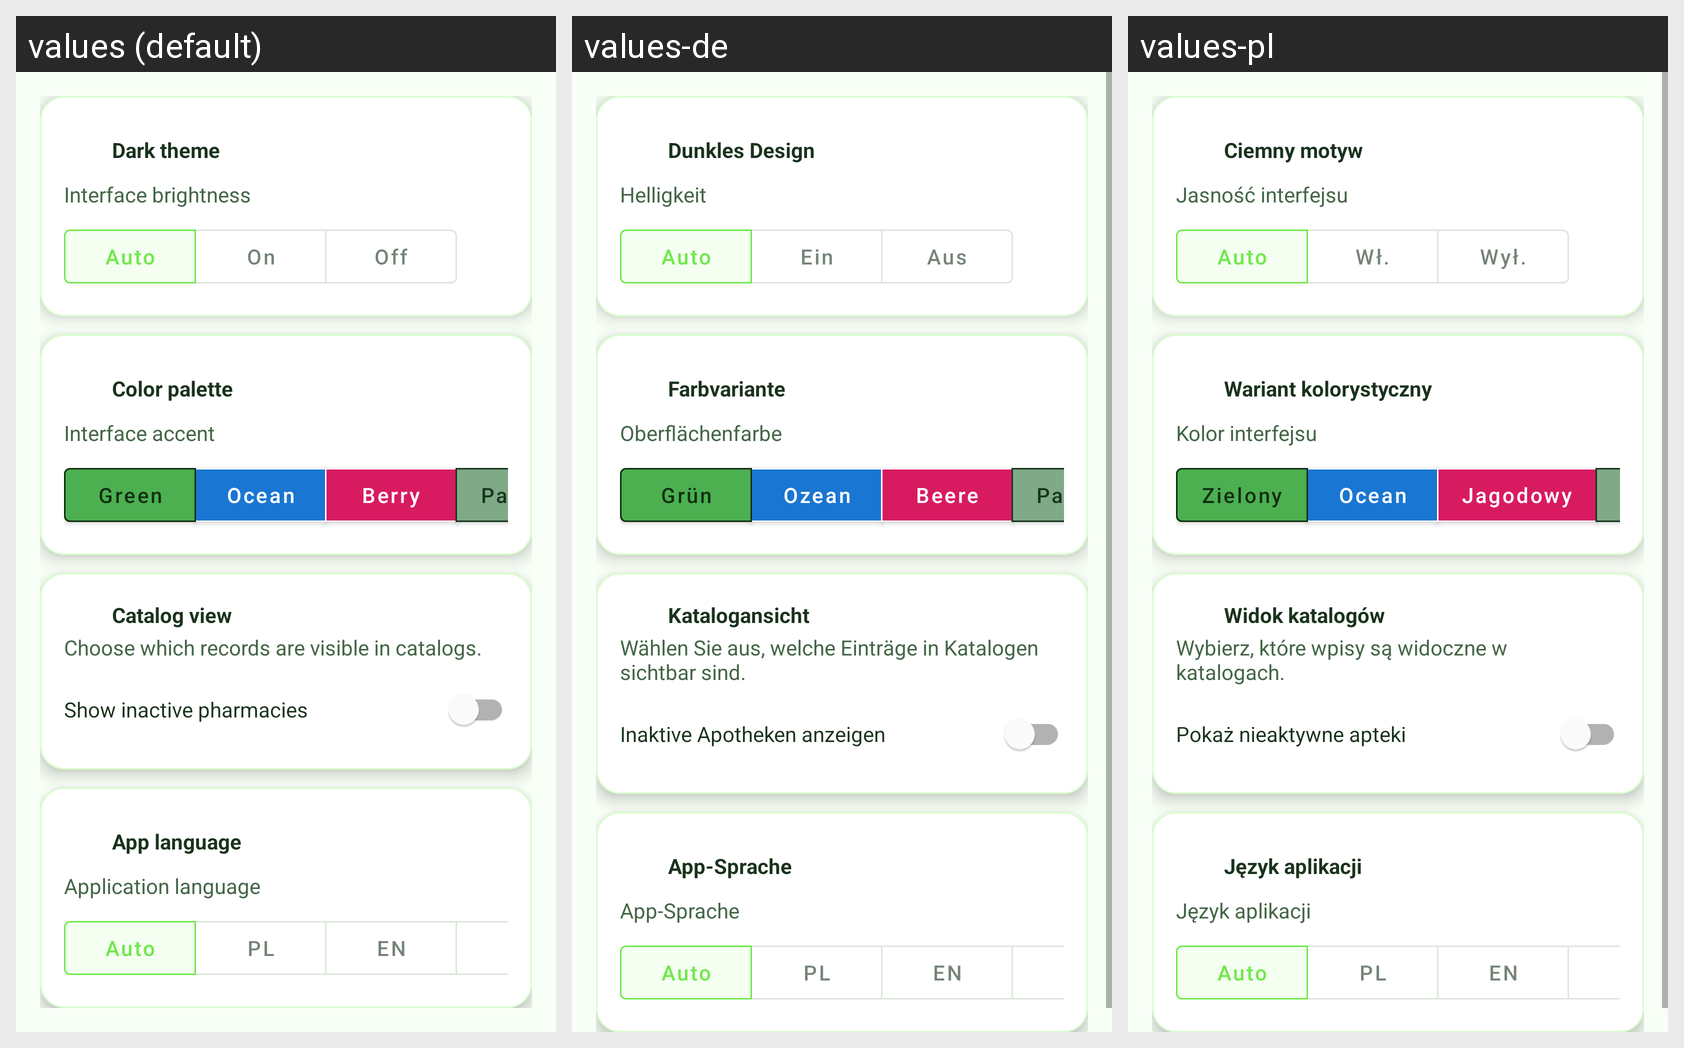

For this localized Android screen grid, give each drawn string resource with its value in every locale shown.
Android screen res/layout/fragment_settings.xml rendered under 3 locales, left to right: values (default), values-de, values-pl. Device: Nexus 5 (rendered at 1080×1920; each locale shown at half size, 540×960, under a caption strip naming it); theme Theme.MedStock.
Strings drawn on this screen, with the default value and each locale's value (text and hints the layout hard-codes, and strings that could not be matched under every locale, appear in the picture but are not listed):

settings_theme_title
  values: Dark theme
  values-de: Dunkles Design
  values-pl: Ciemny motyw

settings_theme_summary_short
  values: Interface brightness
  values-de: Helligkeit
  values-pl: Jasność interfejsu

settings_theme_auto
  values: Auto
  values-de: Auto
  values-pl: Auto

settings_theme_on
  values: On
  values-de: Ein
  values-pl: Wł.

settings_theme_off
  values: Off
  values-de: Aus
  values-pl: Wył.

settings_palette_icon_description
  values: Color palette
  values-de: Farbvariante
  values-pl: Wariant kolorystyczny

settings_palette_title
  values: Color palette
  values-de: Farbvariante
  values-pl: Wariant kolorystyczny

settings_palette_summary_short
  values: Interface accent
  values-de: Oberflächenfarbe
  values-pl: Kolor interfejsu

settings_palette_green
  values: Green
  values-de: Grün
  values-pl: Zielony

settings_palette_ocean
  values: Ocean
  values-de: Ozean
  values-pl: Ocean

settings_palette_berry
  values: Berry
  values-de: Beere
  values-pl: Jagodowy

settings_catalog_view_title
  values: Catalog view
  values-de: Katalogansicht
  values-pl: Widok katalogów

settings_catalog_view_summary
  values: Choose which records are visible in catalogs.
  values-de: Wählen Sie aus, welche Einträge in Katalogen sichtbar sind.
  values-pl: Wybierz, które wpisy są widoczne w katalogach.

settings_show_inactive_pharmacies
  values: Show inactive pharmacies
  values-de: Inaktive Apotheken anzeigen
  values-pl: Pokaż nieaktywne apteki

settings_language_title
  values: App language
  values-de: App-Sprache
  values-pl: Język aplikacji

settings_language_summary_short
  values: Application language
  values-de: App-Sprache
  values-pl: Język aplikacji

settings_language_auto
  values: Auto
  values-de: Auto
  values-pl: Auto

settings_language_polish_short
  values: PL
  values-de: PL
  values-pl: PL

settings_language_english_short
  values: EN
  values-de: EN
  values-pl: EN
